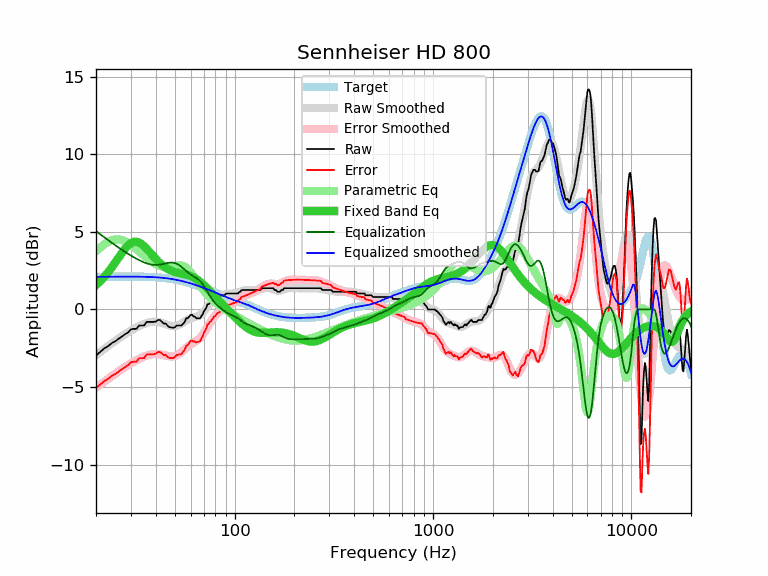

The data file committed next to this chart (first rows):
frequency, raw, error, smoothed, error_smoothed, equalization, parametric_eq, equalized_raw, equalized_smoothed, target
20, -2.96, -5.06, -2.94, -5.04, 5.04, 1.57, 2.08, 2.10, 2.10
21, -2.74, -4.84, -2.74, -4.84, 4.84, 1.82, 2.10, 2.10, 2.10
22, -2.51, -4.62, -2.55, -4.65, 4.65, 2.10, 2.14, 2.11, 2.11
23, -2.37, -4.48, -2.36, -4.47, 4.47, 2.39, 2.10, 2.11, 2.11
24, -2.17, -4.28, -2.19, -4.30, 4.30, 2.71, 2.13, 2.11, 2.11
25, -2.05, -4.16, -2.03, -4.14, 4.14, 3.03, 2.09, 2.11, 2.11
26, -1.89, -4.00, -1.87, -3.99, 3.99, 3.35, 2.10, 2.11, 2.11
27, -1.74, -3.85, -1.73, -3.85, 3.85, 3.65, 2.11, 2.11, 2.11
28, -1.60, -3.71, -1.60, -3.71, 3.71, 3.92, 2.11, 2.12, 2.11
29, -1.48, -3.59, -1.47, -3.59, 3.59, 4.13, 2.11, 2.12, 2.11
30, -1.28, -3.39, -1.36, -3.47, 3.47, 4.28, 2.19, 2.12, 2.11
31, -1.25, -3.36, -1.25, -3.37, 3.37, 4.36, 2.12, 2.11, 2.11
32, -1.25, -3.36, -1.15, -3.27, 3.27, 4.36, 2.02, 2.11, 2.11
33, -1.03, -3.14, -1.07, -3.18, 3.18, 4.31, 2.15, 2.11, 2.11
34, -1.03, -3.14, -0.99, -3.10, 3.10, 4.21, 2.07, 2.11, 2.11
35, -1.03, -3.14, -0.93, -3.03, 3.03, 4.07, 2.00, 2.11, 2.11
36, -0.80, -2.90, -0.87, -2.97, 2.97, 3.91, 2.17, 2.10, 2.10
37, -0.80, -2.90, -0.83, -2.93, 2.93, 3.74, 2.13, 2.10, 2.10
38, -0.80, -2.89, -0.80, -2.89, 2.89, 3.57, 2.09, 2.09, 2.09
39, -0.80, -2.88, -0.79, -2.87, 2.87, 3.41, 2.07, 2.08, 2.08
40, -0.78, -2.86, -0.79, -2.87, 2.87, 3.25, 2.09, 2.08, 2.08
41, -0.68, -2.75, -0.81, -2.87, 2.87, 3.11, 2.19, 2.07, 2.07
42, -0.68, -2.74, -0.83, -2.89, 2.89, 2.98, 2.21, 2.06, 2.06
43, -0.80, -2.84, -0.87, -2.91, 2.91, 2.87, 2.11, 2.04, 2.04
44, -0.91, -2.94, -0.91, -2.94, 2.94, 2.77, 2.03, 2.03, 2.03
45, -0.91, -2.93, -0.96, -2.97, 2.97, 2.68, 2.06, 2.02, 2.02
46, -1.06, -3.06, -1.00, -3.00, 3.00, 2.61, 1.94, 2.00, 2.00
47, -1.14, -3.13, -1.03, -3.02, 3.02, 2.54, 1.88, 1.98, 1.99
48, -1.16, -3.13, -1.06, -3.02, 3.02, 2.49, 1.86, 1.97, 1.97
49, -1.19, -3.14, -1.07, -3.02, 3.02, 2.44, 1.83, 1.95, 1.95
50, -1.14, -3.07, -1.06, -2.99, 2.99, 2.41, 1.85, 1.93, 1.93
51, -1.03, -2.94, -1.04, -2.95, 2.95, 2.37, 1.92, 1.91, 1.91
52, -1.03, -2.92, -1.01, -2.89, 2.89, 2.35, 1.86, 1.88, 1.89
53, -1.03, -2.89, -0.96, -2.82, 2.82, 2.32, 1.79, 1.86, 1.86
54, -1.03, -2.87, -0.90, -2.74, 2.74, 2.30, 1.71, 1.84, 1.84
55, -0.91, -2.72, -0.84, -2.65, 2.65, 2.28, 1.74, 1.81, 1.81
56, -0.80, -2.59, -0.77, -2.56, 2.56, 2.26, 1.76, 1.79, 1.79
57, -0.57, -2.33, -0.71, -2.47, 2.47, 2.24, 1.90, 1.76, 1.76
58, -0.57, -2.30, -0.66, -2.39, 2.39, 2.21, 1.82, 1.73, 1.73
59, -0.46, -2.17, -0.61, -2.32, 2.32, 2.18, 1.86, 1.71, 1.71
60, -0.35, -2.03, -0.57, -2.25, 2.25, 2.15, 1.90, 1.68, 1.68
61, -0.34, -1.99, -0.54, -2.19, 2.19, 2.11, 1.85, 1.65, 1.65
62, -0.46, -2.08, -0.51, -2.14, 2.14, 2.07, 1.68, 1.62, 1.62
63, -0.46, -2.05, -0.49, -2.09, 2.09, 2.02, 1.63, 1.59, 1.59
64, -0.57, -2.13, -0.47, -2.03, 2.03, 1.96, 1.46, 1.56, 1.56
65, -0.57, -2.10, -0.44, -1.97, 1.97, 1.91, 1.40, 1.53, 1.53
66, -0.57, -2.07, -0.40, -1.91, 1.91, 1.84, 1.34, 1.50, 1.50
67, -0.57, -2.04, -0.35, -1.83, 1.83, 1.78, 1.26, 1.48, 1.47
68, -0.41, -1.86, -0.29, -1.73, 1.73, 1.71, 1.32, 1.45, 1.45
69, -0.32, -1.74, -0.21, -1.63, 1.63, 1.64, 1.31, 1.42, 1.42
70, -0.11, -1.50, -0.13, -1.51, 1.51, 1.57, 1.40, 1.39, 1.39
71, 0.00, -1.36, -0.03, -1.39, 1.39, 1.49, 1.39, 1.36, 1.36
72, 0.12, -1.21, 0.07, -1.26, 1.26, 1.42, 1.38, 1.33, 1.33
73, 0.34, -0.96, 0.17, -1.13, 1.13, 1.34, 1.47, 1.30, 1.30
74, 0.34, -0.93, 0.27, -1.00, 1.00, 1.26, 1.34, 1.27, 1.27
75, 0.43, -0.81, 0.37, -0.87, 0.87, 1.19, 1.30, 1.24, 1.24
76, 0.46, -0.75, 0.45, -0.76, 0.76, 1.11, 1.22, 1.21, 1.21
77, 0.55, -0.63, 0.53, -0.65, 0.65, 1.03, 1.20, 1.18, 1.18
78, 0.60, -0.55, 0.60, -0.55, 0.55, 0.96, 1.15, 1.15, 1.15
79, 0.68, -0.44, 0.66, -0.46, 0.46, 0.88, 1.14, 1.12, 1.12
... 553 more rows
